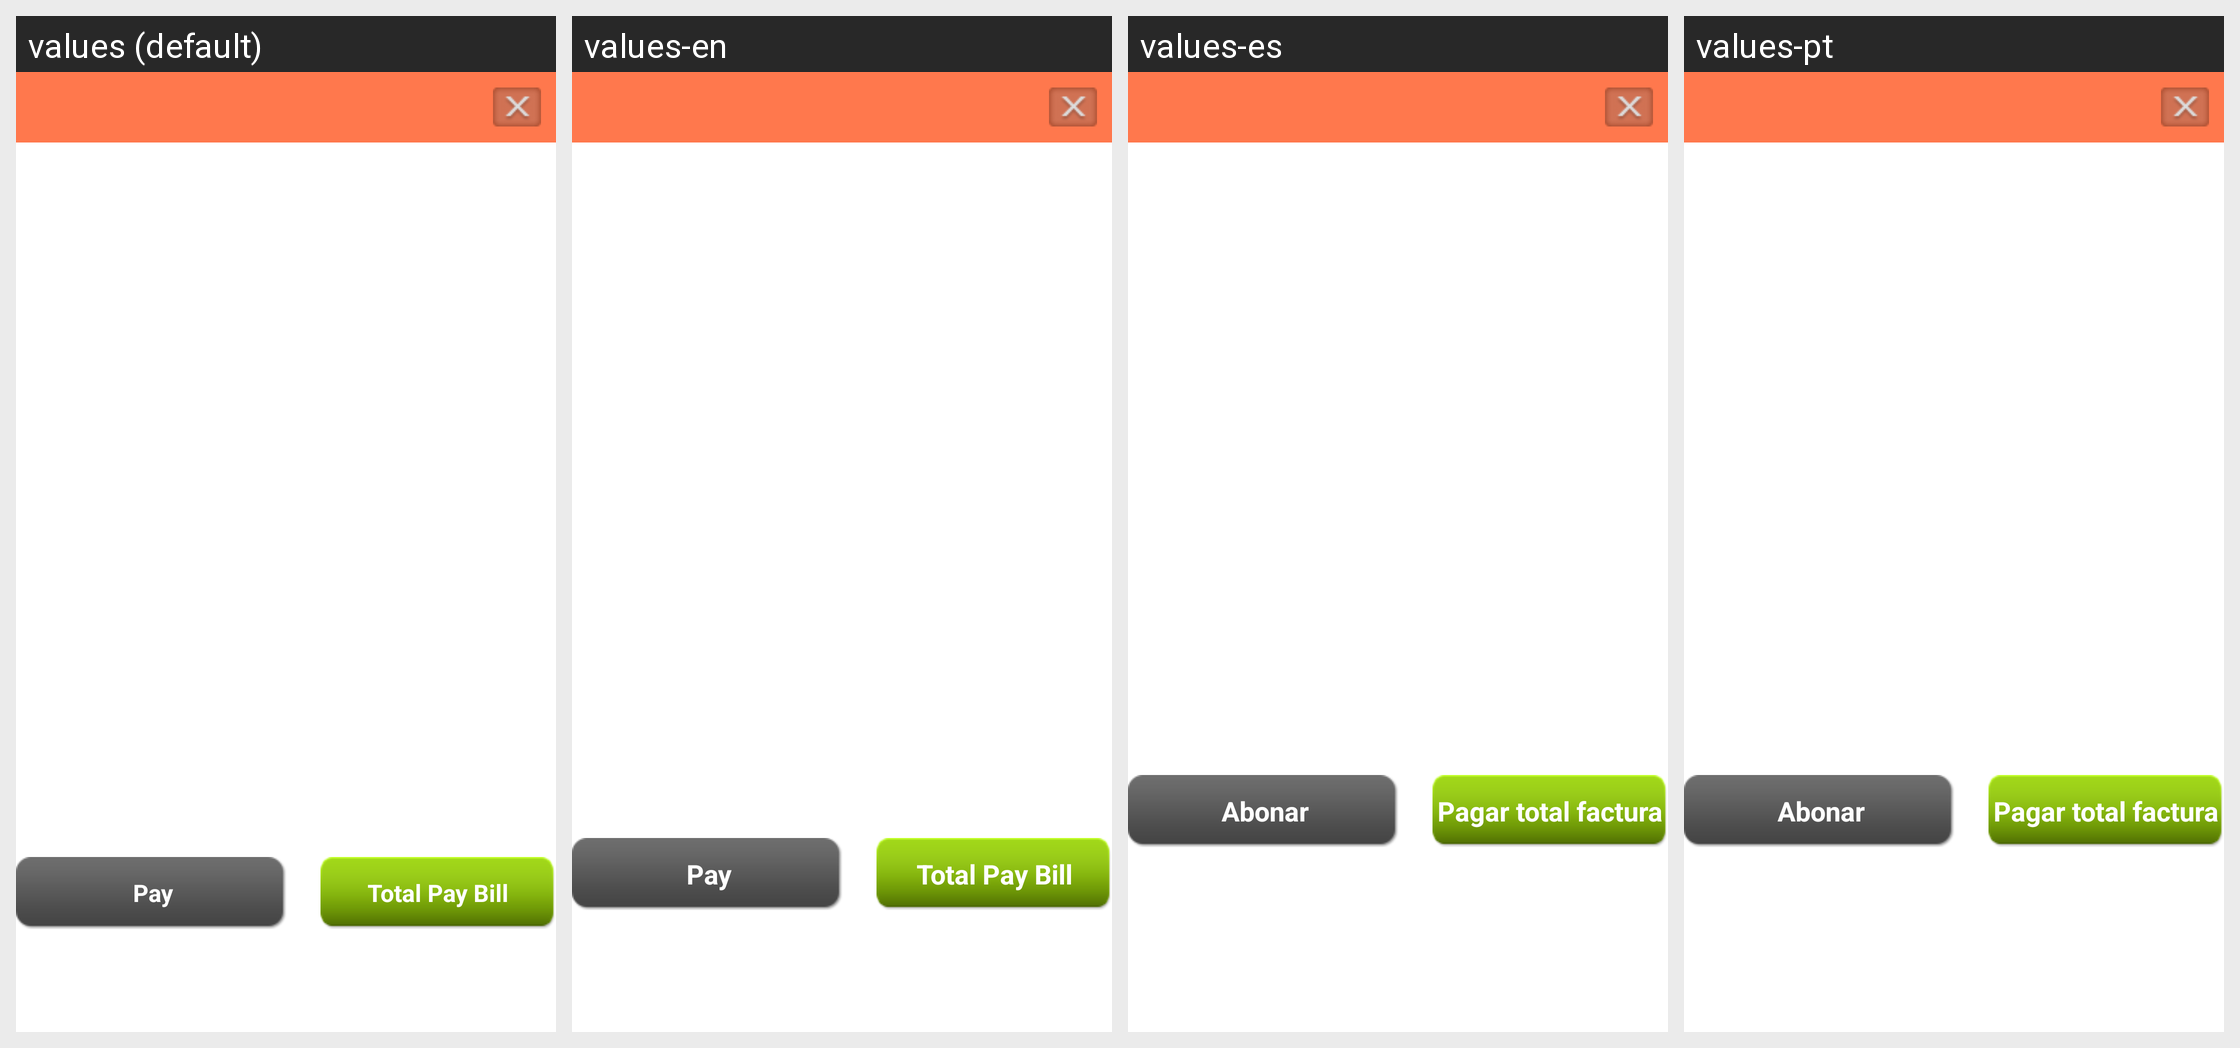

This grid shows one Android layout under several languages. Give, for every string resource on the screen, its name, the default text and each shown locale's text.
Android screen res/layout/consultarfacturas_dilog1.xml rendered under 4 locales, left to right: values (default), values-en, values-es, values-pt. Device: Nexus 5 (rendered at 1080×1920; each locale shown at half size, 540×960, under a caption strip naming it); theme AppTheme.
Strings drawn on this screen, with the default value and each locale's value (text and hints the layout hard-codes, and strings that could not be matched under every locale, appear in the picture but are not listed):

abonar
  values: Pay
  values-en: Pay
  values-es: Abonar
  values-pt: Abonar

pagar_total_factura
  values: Total Pay Bill
  values-en: Total Pay Bill
  values-es: Pagar total factura
  values-pt: Pagar total factura
